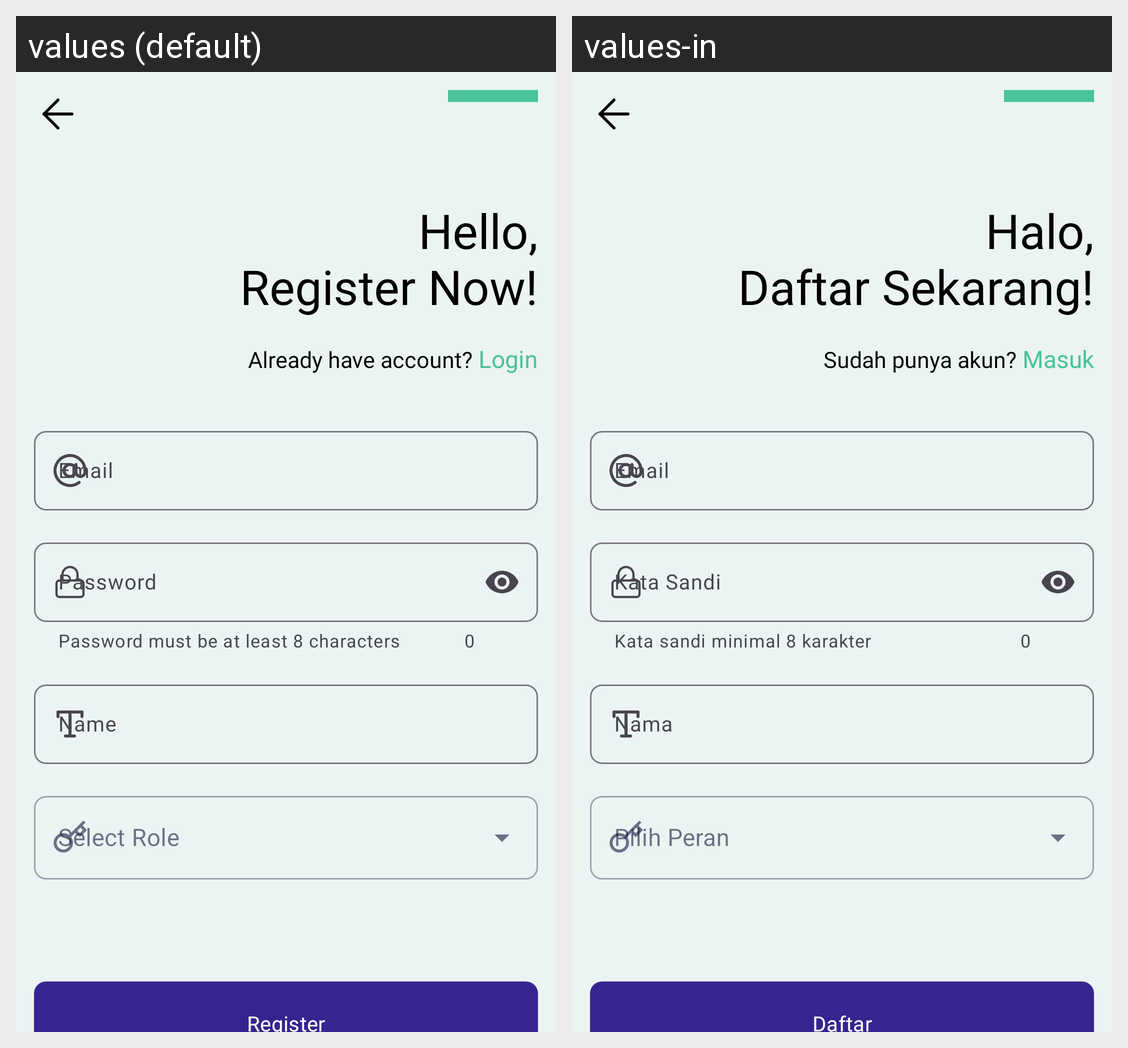

This grid shows one Android layout under two languages. Give, for every string resource on the screen, its name, the default text and each shown locale's text.
Android screen res/layout/fragment_register.xml rendered under 2 locales, left to right: values (default), values-in. Device: Nexus 5 (rendered at 1080×1920; each locale shown at half size, 540×960, under a caption strip naming it); theme Theme.FeliyaAttendance.
Strings drawn on this screen, with the default value and each locale's value (text and hints the layout hard-codes, and strings that could not be matched under every locale, appear in the picture but are not listed):

auth_text_register_title
  values: Hello,
      Register Now!
  values-in: Halo,
      Daftar Sekarang!

auth_text_register_description
  values: Already have account?
  values-in: Sudah punya akun?

login
  values: Login
  values-in: Masuk

password
  values: Password
  values-in: Kata Sandi

password_helper
  values: Password must be at least 8 characters
  values-in: Kata sandi minimal 8 karakter

name
  values: Name
  values-in: Nama

select_role
  values: Select Role
  values-in: Pilih Peran

register
  values: Register
  values-in: Daftar
